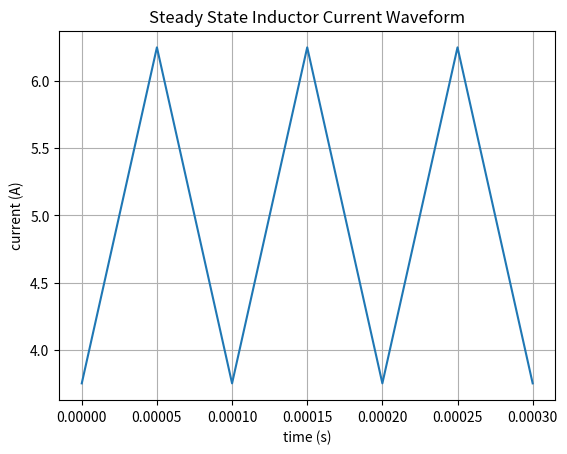
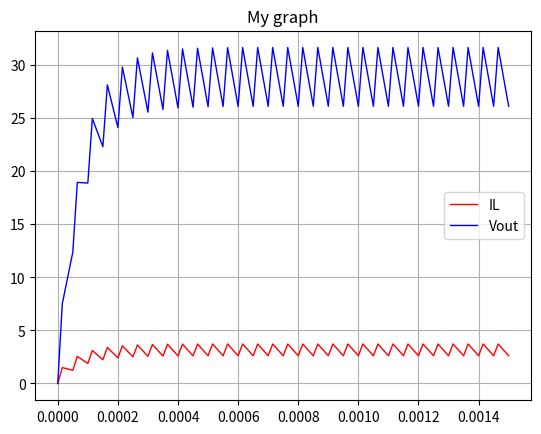

These figures' Python source, in order:
#!/usr/bin/env python
# coding: utf-8

# # The Buck Converter

# ## Introduction
# 
# The Buck Converter is a form of DC to DC power electronics converter that always has an output voltage lower than the input voltage. It has the topology as shown in the figure below:
# ![image.png](attachment:image.png)
# The operation of the Buck converter depends on the high frequency switching of the power switch (in this case shown as a MOSFET) and we can analyse its behaviour making some basic assumptions.

# ## Analysis Assumptions
# The basic assumptions that we make are defined as follows:
# * The Converter has reached steady state operation
# * The load is resistive
# * The power switch and diode are ideal (zero voltage drop and zero resistance in the on state)
# * The output voltage ripple is negligible compared to the average output voltage
# * The inductor and capacitor are ideal, with no parasitic resistance or inductance

# Taking these assumptions into account, we can define the operation of the converter using the periods when the transistor is turned on (The "ON state") and when it is turned off (the "OFF state"). The switching frequency of the converter is defined using the term Fs or Fsw, and is usually in the order of 10's of kHz.

# ## The "Duty Ratio"
# 
# The key design parameter that determines the output voltage is called the "Duty Ratio" and this mwans the ratio of the on time during the ON state, divided by the overall switching period (1/Fsw).
# 
# We can therefore define the Duty ratio (D) using the following expression:
# 
# $$D = t_{on}/F_{sw}$$

# This will always be in the range of 0 to 1, and is often converted to a percentage, therefore the ratio needs to be multiplied by 100 to obtain the duty ratio as a percentage.

# ## Derivation of the voltage transformation ratio
# 
# The procedure for deriving the output voltage (and hence the voltage transformation ratio) is based on calculating the behaviour of the current in the inductor in both the ON and OFF states.
# 
# If we return to the assumptions, the most important is that we have reached steady state. This implies that the average current will be a constant value, and therefore the nett effect of the ON and OFF states will be the same. I.e. that the rise of the inductor current during the ON state will be equal to the fall of the inductor current during the OFF state.
# 
# The behaviour of the inductor current during the ON and OFF states is defined by the fundamental equation of the inductor $$V = L \frac{di}{dt}$$ where the inductor current for a fixed value of inductor voltage during the ON and OFF states will result in a sloping current value.
# 
# The inductor current slope is defined by rearranging the basic inductor equation in terms of the voltage and inductance $$\frac{di}{dt} = \frac{V}{L}$$
# 

# ## Calculation of the inductor current during the ON state
# 
# During the on state, the rise in current is defined from the equation: $$\frac{di}{dt} = \frac{V}{L}$$
# 
# When the transistor is ON, the left hand side of the inductor is at the input voltage Vin and the right hand side of the inductor is at the output voltage V. Therefore the inductor Voltage is defined by $$V_L = V_{in} - V$$
# 
# The on time of the current is defined by dt, which is the on time ton, which can be defined in terms of the Duty and Period using the equation $$t_{on} = D * Period = \frac{D}{F_{sw}}$$
# 
# Therefore we can express the change in current in terms of these parameters using the following equation: $$\frac{\Delta I}{dt} = \frac{V}{L}$$ and replacing the terms for dt and V using: $$\frac{\Delta I}{D * Period} = \frac{V_{in}-V}{L}$$
# 
# Rearranging this equation, and substituting the switching frequency we therefore can obtain the expression for the rise in current during the ON state as $$\Delta I = \frac{V_{in}-V}{L} * \frac{D}{F_{sw}}$$

# ## Calculation of the inductor current during the OFF state
# 
# 
# During the off state, the fall in current is defined from the same fundamental inductor equation: $$\frac{di}{dt} = \frac{V}{L}$$
# 
# During the off state, the left hand side of the inductor is connected to the reference node via the diode, and therefore the voltage across the inductor (using the same polarity as before) is defined by $$V_L=0-V=-V$$. 
# 
# The off time of the current is defined by dt, which is the off time toff, which can be defined in terms of the Duty and Period using the equation $$t_{off} = (1-D) * Period = \frac{1-D}{F_{sw}}$$ as the off time is the remainder of the period NOT being used by the ON state, therefore is the proprtion of the period NOT occupied by the ON state and can therefore be defined as 1-D.
# 

# ## Equating the inductor current during the ON and OFF states
# 
# As we noted with our first assumption, the inductor current rise and fall are equal to achieve steady state operation, and therefore we can equate our equations for the change in current from the previous 2 sections:
# 
# $$\Delta I = \frac{V_{in}-V}{L} * \frac{D}{F_{sw}}$$
# 
# and
# 
# $$\Delta I = \frac{-V}{L} * \frac{(1-D)}{F_{sw}}$$
# 
# However, first we need to multiply the second equation by -1, as this is a falling current.
# 
# Which gives :
# 
# $$\Delta I = \frac{V_{in}-V}{L} * \frac{D}{F_{sw}} = - \frac{-V}{L} * \frac{(1-D)}{F_{sw}}$$
# 
# The first aspect to notice is that we can cancel out both the L and Fsw terms as they appear on both sides of the equation, and this simplifies to:
# 
# $$(V_{in} - V ) * D = V * (1-D) $$
# 

# 
# Using a similar analysis to the ON state,  we can express the change in current in terms of these parameters using the following equation: $$\frac{\Delta I}{dt} = \frac{V}{L}$$ and replacing the terms for dt and V using: $$\frac{\Delta I}{(1-D) * Period} = \frac{-V}{L}$$
# 
# Rearranging in terms of the change in current we obtain the equation as follows:
# 
# $$\Delta I = \frac{-V}{L} * \frac{(1-D)}{F_{sw}}$$

# As the goal is to obtain the voltage transformation ratio $$\frac{V}{V_{in}}$$ we need to collect the terms for Vin and V accordingly, therefore we can expand the equation thus $$V_{in}D - VD = V - VD$$ and as can be seen we can cancel out the -VD from both sides leaving $$V_{in}D = V$$ which can be rewritten as the voltage transformation ratio by dividing both sides by Vin to obtain $$\frac{V}{V_{in}} = D$$.
# 
# This equation therefore indicates that the output voltage will be a fraction of the input voltage defined by the duty ratio D.

# ## Voltage Transformation Ratio of a Buck Converter
# 
# In order to demonstrate the voltage transformative behaviour of the Buck converter we can take some examples. 
# 
# ### Example 1 - Calculate the duty ratio required
# 
# In this first example, if we need to calculate the duty ratio required, we need the input and output volatges to be defined

# In[1]:


Vin=12


# In[2]:


Vout=5


# In[3]:


D=Vout/Vin


# In[4]:


print("The Duty Ratio required for an Input Voltage of " + str(Vin) + " and an output voltage of " + str(Vout) + " is " + str(D))


# and if this is required as a percentage needs to be multiplied by 100:

# In[5]:


Dpercentage = D*100


# In[6]:


print("The Duty Ratio in percentage terms is " + str(Dpercentage) + " %")


# ### Example 2: Calculate the output voltage from a Duty Ratio
# 
# In this example, we can calculate the output voltage of a Buck converter if we know the input voltage and the duty ratio.
# 
# $$V_{out} = D * V_{in}$$
# 

# In[7]:


Vin=100


# In[8]:


D = 0.5


# In[9]:


Vout=Vin*D


# In[10]:


print("Output Voltage for Input Voltage of " + str(Vin) + " and Duty of " + str(D) + " is " + str(Vout))


# ## Buck Converter Waveforms
# 
# If we need to visualize the inductor current waveforms, they are a sawtooth where the time of the rising edge is proportional to the duty ratio.
# 
# In order to set the converter behaviour, we need to define the important parameters for the design as follows:

# In[11]:


vin = 100
vout = 50
r = 10
l = 0.002
c = 100.0e-6
fs = 10000


# Derive the key design parameters

# In[12]:


iout = vout/r
il_ave = iout
d = vout/vin
deltaI = (vin-vout)*d/(l*fs)
print("Iaverage = " + str(il_ave) + " delta I = " + str(deltaI))
imin = il_ave - deltaI
imax = il_ave + deltaI
ton = d/fs
toff=(1-d)/fs
ts = 1/fs


# In[13]:


import matplotlib.pyplot  as plt


# In[14]:


t = [0, ton, ts, ton+ts, ts*2, ton+ts*2, ts*3]
i = [imin, imax, imin, imax, imin, imax, imin]

fig, ax = plt.subplots()
ax.plot(t, i)

ax.set(xlabel='time (s)', ylabel='current (A)',
       title='Steady State Inductor Current Waveform')
ax.grid()

plt.show()


# We can also make an estimate of the startup voltage and inductor current waveforms from an initia condition of zero output voltage. In this case we set the duty ratio to whichever value is required.

# In[42]:


l=0.001
fs=20000
vout_target = 30
d = vout_target/vin

ton = d/fs
toff=(1-d)/fs
ts = 1/fs

cycles = 30


# In[43]:


vout = 0
t = []
i = []
v = []
time = 0
current = 0
t.append(time)
i.append(current)
v.append(vout)
for x in range(cycles):
    iout = vout/r
    irise = (vin-vout)*d/(l*fs)
    imin = current
    current=current+irise
    imax = current
    iave = (imax+imin)/2
    vout=iave*r
    time=time+ton
    t.append(time)
    i.append(current)
    v.append(vout)
    ifall = (-vout)*(1-d)/(l*fs)
    imax = current
    current=current+ifall
    imin = current
    iave = (imax+imin)/2
    vout=iave*r
    vout=current*r
    time=time+toff
    
    t.append(time)
    i.append(current)
    v.append(vout)



# In[44]:


mysignals = [i,v]

mysignals = [{'name': 'IL', 'x': t, 'y': i, 'color':'r', 'linewidth':1},
             {'name': 'Vout', 'x': t, 'y': v, 'color':'b', 'linewidth':1}]

fig, ax = plt.subplots()
for signal in mysignals:
    ax.plot(signal['x'], signal['y'], 
            color=signal['color'], 
            linewidth=signal['linewidth'],
            label=signal['name'])

# Enable legend
ax.legend()
ax.set_title("My graph")
plt.grid()
plt.show()


# In[ ]:





# In[ ]:




